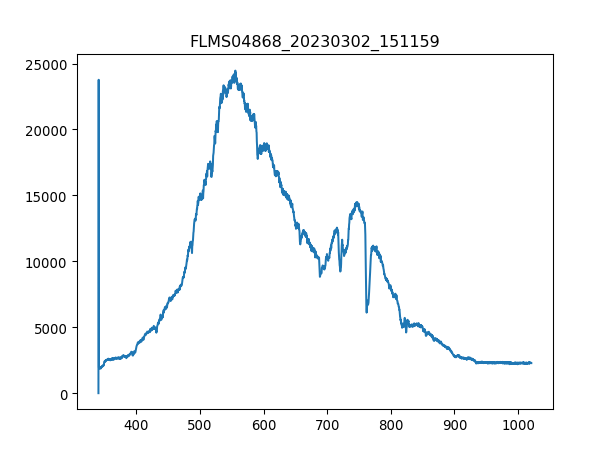

The data file committed next to this chart (first rows):
3.403980399999999804e+02, 1.581879310344827516e+01
3.407779787842517294e+02, 2.376660672413793145e+04
3.411578753728139191e+02, 1.968309827586206893e+03
3.415377297593970525e+02, 1.934412413793103497e+03
3.419175419377116327e+02, 1.932152586206896558e+03
3.422973119014679924e+02, 1.941191896551724085e+03
3.426770396443767481e+02, 1.950231206896551612e+03
3.430567251601482894e+02, 1.862097931034482826e+03
3.434363684424930625e+02, 1.941191896551724085e+03
3.438159694851215704e+02, 1.950231206896551612e+03
3.441955282817443162e+02, 1.986388448275862174e+03
3.445750448260716894e+02, 1.995427758620689701e+03
3.449545191118141361e+02, 1.995427758620689701e+03
3.453339511326822162e+02, 1.981868793103448297e+03
3.457133408823863761e+02, 1.990908103448275824e+03
3.460926883546370050e+02, 2.027065344827586159e+03
3.464719935431446629e+02, 2.094860172413792952e+03
3.468512564416197392e+02, 2.067742241379310144e+03
3.472304770437727939e+02, 2.115198620689655399e+03
3.476096553433141594e+02, 2.074521724137930960e+03
3.479887913339544525e+02, 2.124237931034482699e+03
3.483678850094040058e+02, 2.176213965517241377e+03
3.487469363633733224e+02, 2.144576379310344691e+03
3.491259453895728484e+02, 2.230449827586206993e+03
3.495049120817131438e+02, 2.386377931034482572e+03
3.498838364335046549e+02, 2.370559137931034456e+03
3.502627184386577710e+02, 2.424795000000000073e+03
3.506415580908830520e+02, 2.476771034482758751e+03
3.510203553838908306e+02, 2.497109482758620743e+03
3.513991103113916665e+02, 2.497109482758620743e+03
3.517778228670960630e+02, 2.454172758620689820e+03
3.521564930447144093e+02, 2.463212068965517119e+03
3.525351208379572086e+02, 2.515188103448275797e+03
3.529137062405348502e+02, 2.508408620689654981e+03
3.532922492461578940e+02, 2.499369310344827682e+03
3.536707498485368433e+02, 2.521967586206896613e+03
3.540492080413820304e+02, 2.558124827586206720e+03
3.544276238184040153e+02, 2.521967586206896613e+03
3.548059971733132443e+02, 2.585242758620689528e+03
3.551843280998201067e+02, 2.603321379310345037e+03
3.555626165916351624e+02, 2.601061551724138099e+03
3.559408626424688578e+02, 2.592022241379310344e+03
3.563190662460316389e+02, 2.605581206896551521e+03
3.566972273960340090e+02, 2.560384655172413659e+03
3.570753460861864710e+02, 2.551345344827586359e+03
3.574534223101993007e+02, 2.605581206896551521e+03
3.578314560617831717e+02, 2.578463275862069167e+03
3.582094473346484733e+02, 2.508408620689654981e+03
3.585873961225056519e+02, 2.512928275862068858e+03
3.589653024190650967e+02, 2.526487241379310490e+03
3.593431662180374815e+02, 2.535526551724137789e+03
3.597209875131331387e+02, 2.598801724137931160e+03
3.600987662980625146e+02, 2.558124827586206720e+03
3.604765025665361122e+02, 2.551345344827586359e+03
3.608541963122644347e+02, 2.634958965517241268e+03
3.612318475289579283e+02, 2.535526551724137789e+03
3.616094562103269823e+02, 2.535526551724137789e+03
3.619870223500821567e+02, 2.637218793103448206e+03
3.623645459419338408e+02, 2.558124827586206720e+03
3.627420269795925947e+02, 2.531006896551723912e+03
3.631194654567688076e+02, 2.562644482758620597e+03
... 1,987 more rows
